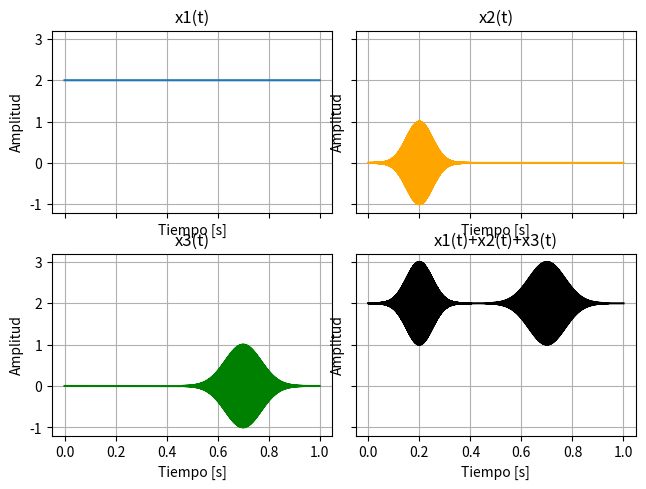

Generate this figure with matplotlib:
# -*- coding: utf-8 -*-

import numpy as np
import matplotlib.pyplot as plt

t = 1
fs = 44100
vector_t = np.linspace(0,t,t*fs)

f2 = 10000
u2 = 0.2
sigma2 = 0.05
exp2 = ((vector_t-u2)**2)/(2*(sigma2**2))

f3 = 500
u3 = 0.7
sigma3 = 0.07
exp3 = ((vector_t-u3)**2)/(2*(sigma3**2))


x1 = 2*np.ones_like(vector_t)
x2 = np.cos(2*np.pi*f2*vector_t)*(np.e**(-exp2))
x3 = np.sin(2*np.pi*f3*vector_t)*(np.e**(-exp3))



fig, axs = plt.subplots(2, 2, sharex=True, sharey=True)
axs[0, 0].plot(vector_t, x1)
axs[0, 0].set_title('x1(t)')
axs[0, 1].plot(vector_t, x2, color='orange')
axs[0, 1].set_title('x2(t)')
axs[1, 0].plot(vector_t, x3, color='green')
axs[1, 0].set_title('x3(t)')
axs[1, 1].plot(vector_t, x1+x2+x3, color='black')
axs[1, 1].set_title('x1(t)+x2(t)+x3(t)')
fig.tight_layout()

for ax in axs.flat:
    ax.set(xlabel='Tiempo [s]', ylabel='Amplitud')
    ax.grid()

plt.show()
